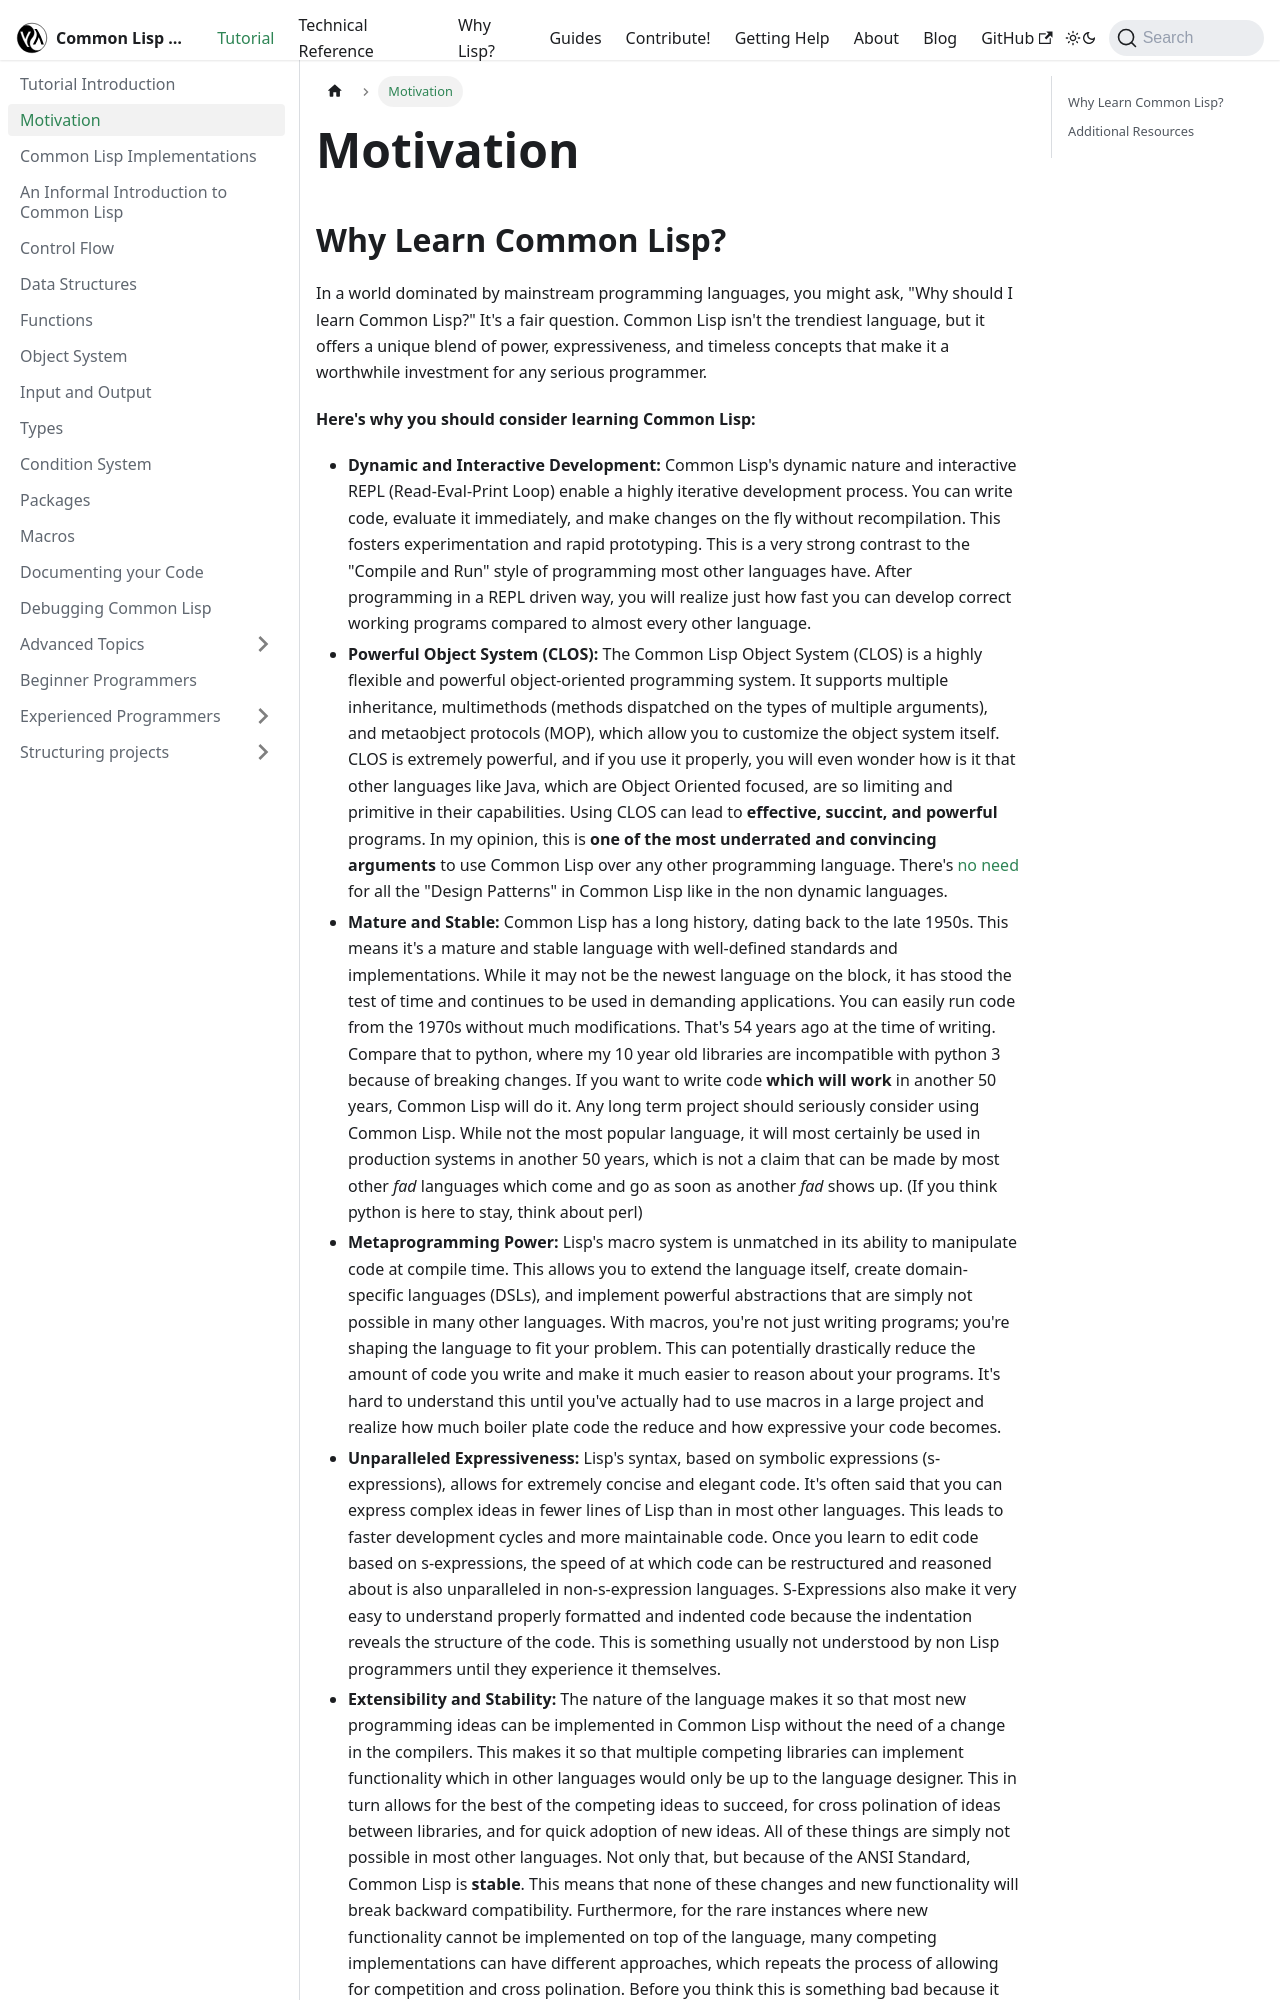

repository: lisp-docs/lisp-docs.github.io · page: docs/tutorial/motivation.html · generator: docusaurus

---
sidebar_position: 2.1
---

# Motivation

## Why Learn Common Lisp?

In a world dominated by mainstream programming languages, you might ask, "Why should I learn Common Lisp?" It's a fair question. Common Lisp isn't the trendiest language, but it offers a unique blend of power, expressiveness, and timeless concepts that make it a worthwhile investment for any serious programmer.

**Here's why you should consider learning Common Lisp:**
